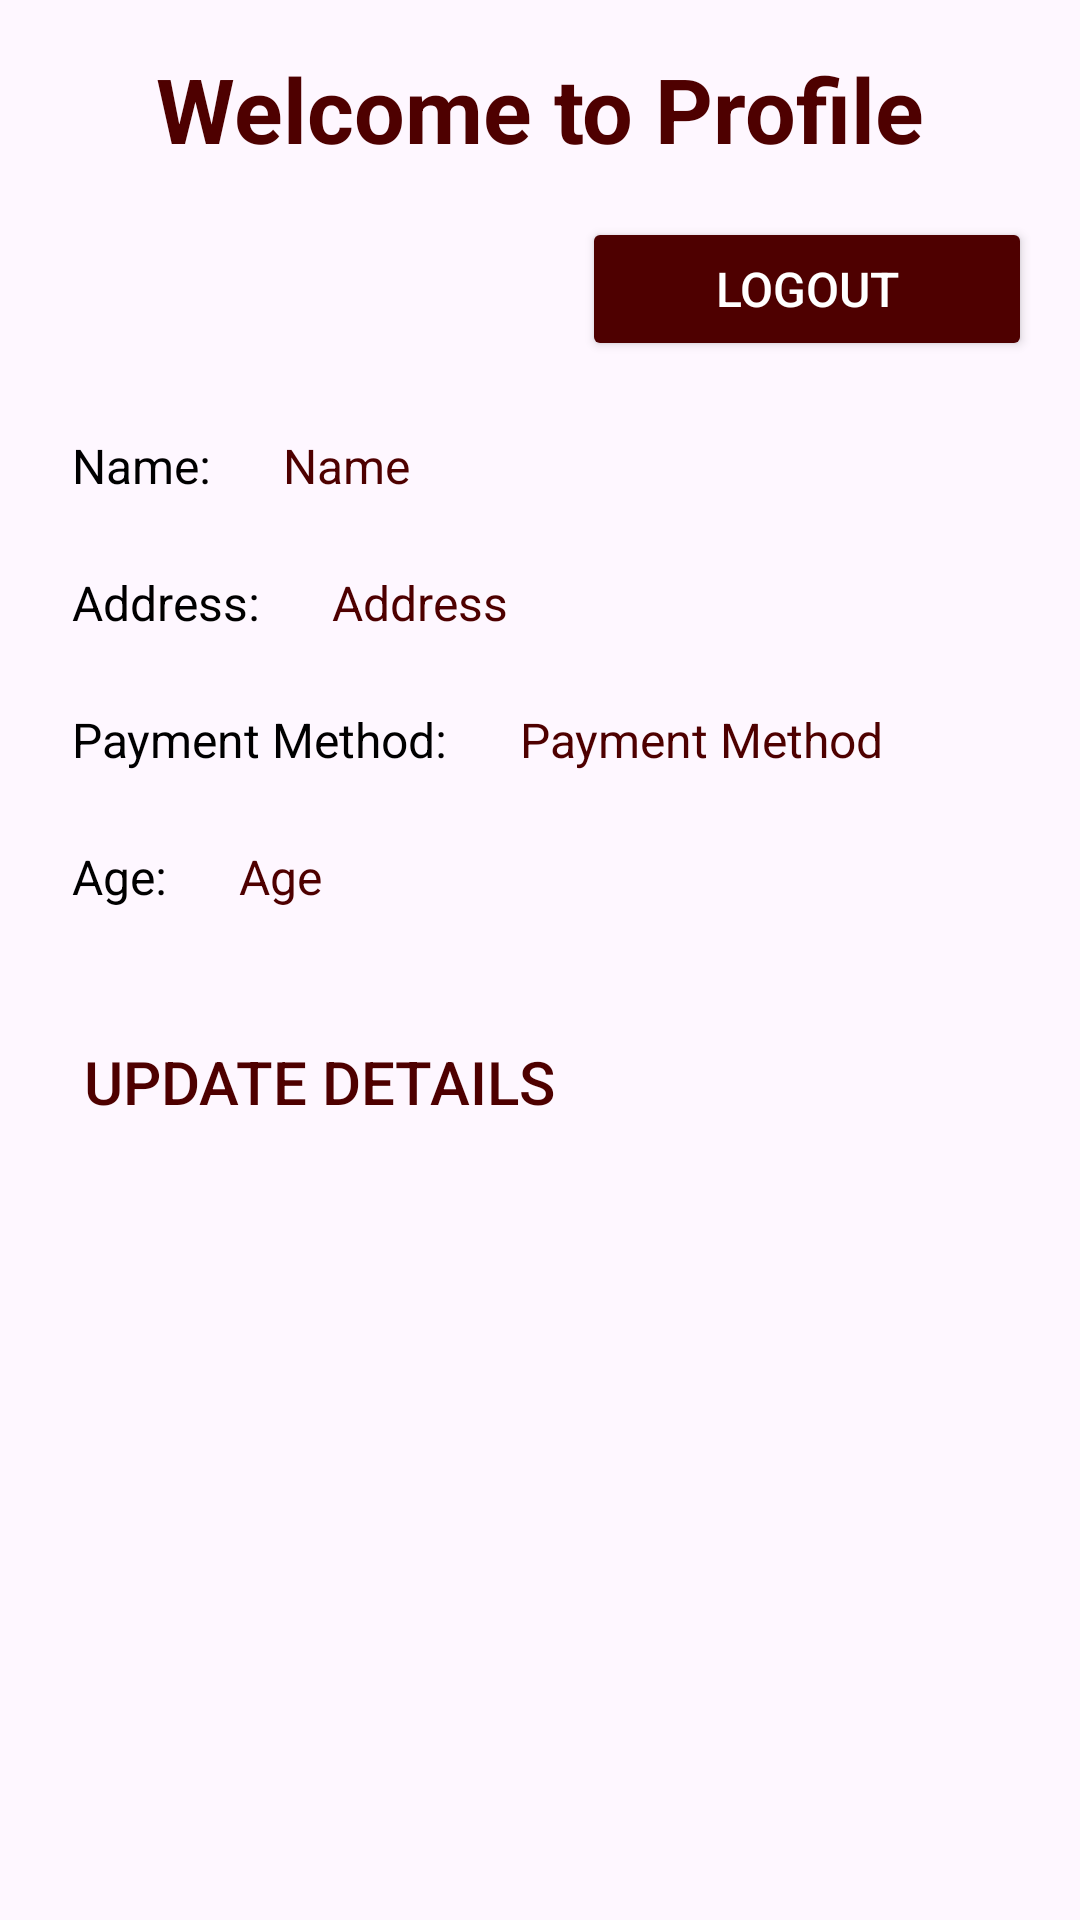

Here is an Android app screen rendered from its layout file. Give the layout XML and the strings, colors and styles it references.
<!-- AndroidManifest.xml: application theme Theme.HappyDog -->
<!-- res/layout/fragment_profile.xml -->
<?xml version="1.0" encoding="utf-8"?>
<androidx.constraintlayout.widget.ConstraintLayout xmlns:android="http://schemas.android.com/apk/res/android"
    xmlns:tools="http://schemas.android.com/tools"
    android:layout_width="match_parent"
    android:layout_height="match_parent"
    xmlns:app="http://schemas.android.com/apk/res-auto"
    tools:context=".ProfileFragment">

    <TextView
        android:id="@+id/profileTitleTextView"
        android:layout_width="wrap_content"
        android:layout_height="wrap_content"
        android:text="Welcome to Profile"
        android:textColor="@color/maincolor"
        android:textSize="30dp"
        android:textStyle="bold"
        android:layout_marginTop="16dp"
        android:layout_marginStart="16dp"
        android:layout_marginEnd="16dp"
        app:layout_constraintTop_toTopOf="parent"
        app:layout_constraintStart_toStartOf="parent"
        app:layout_constraintEnd_toEndOf="parent" />

    <Button
        android:id="@+id/logoutButton"
        style="@style/CommonButton"
        android:layout_width="150dp"
        android:layout_height="wrap_content"
        android:layout_margin="16dp"
        android:layout_marginTop="32dp"
        android:layout_marginEnd="52dp"
        android:text="Logout"
        app:layout_constraintEnd_toEndOf="parent"
        app:layout_constraintTop_toBottomOf="@id/profileTitleTextView" />

    <LinearLayout
        android:layout_width="match_parent"
        android:layout_height="wrap_content"
        android:orientation="vertical"
        android:padding="16dp"
        app:layout_constraintTop_toBottomOf="@id/logoutButton"
        app:layout_constraintStart_toStartOf="parent"
        app:layout_constraintEnd_toEndOf="parent">

        <LinearLayout
            android:layout_width="match_parent"
            android:layout_height="wrap_content"
            android:orientation="horizontal"
            android:paddingBottom="8dp">

            <TextView
                android:id="@+id/nameLabel"
                android:layout_width="wrap_content"
                android:layout_height="wrap_content"
                android:text="Name:"
                style="@style/CommonTextView"
                android:layout_marginEnd="8dp" />

            <TextView
                android:id="@+id/nameTextView"
                android:layout_width="wrap_content"
                android:layout_height="wrap_content"
                android:textColor="@color/maincolor"
                style="@style/CommonTextView"
                android:text="Name" />
        </LinearLayout>

        <LinearLayout
            android:layout_width="match_parent"
            android:layout_height="wrap_content"
            android:orientation="horizontal"
            android:paddingBottom="8dp">

            <TextView
                android:id="@+id/addressLabel"
                android:layout_width="wrap_content"
                android:layout_height="wrap_content"
                android:text="Address:"
                style="@style/CommonTextView"
                android:layout_marginEnd="8dp" />

            <TextView
                android:id="@+id/addressTextView"
                android:layout_width="wrap_content"
                android:layout_height="wrap_content"
                android:textColor="@color/maincolor"
                style="@style/CommonTextView"
                android:text="Address" />

        </LinearLayout>

        <LinearLayout
            android:layout_width="match_parent"
            android:layout_height="wrap_content"
            android:orientation="horizontal"
            android:paddingBottom="8dp">

            <TextView
                android:id="@+id/paymentMethodLabel"
                android:layout_width="wrap_content"
                android:layout_height="wrap_content"
                android:text="Payment Method:"
                style="@style/CommonTextView"
                android:layout_marginEnd="8dp" />

            <TextView
                android:id="@+id/paymentMethodTextView"
                android:layout_width="wrap_content"
                android:layout_height="wrap_content"
                android:textColor="@color/maincolor"
                style="@style/CommonTextView"
                android:text="Payment Method" />

        </LinearLayout>

        <LinearLayout
            android:layout_width="match_parent"
            android:layout_height="wrap_content"
            android:orientation="horizontal"
            android:paddingBottom="8dp">

            <TextView
                android:id="@+id/ageLabel"
                style="@style/CommonTextView"
                android:layout_width="wrap_content"
                android:layout_height="wrap_content"
                android:layout_marginEnd="8dp"
                android:text="Age:" />

            <TextView
                android:id="@+id/ageTextView"
                style="@style/CommonTextView"
                android:layout_width="wrap_content"
                android:layout_height="wrap_content"
                android:text="Age"
                android:textColor="@color/maincolor" />
        </LinearLayout>

        <Button
            android:id="@+id/updateDetailsButton"
            style="@style/TransparentButton"
            android:text="Update Details"
            android:textSize="20sp"
            android:layout_width="wrap_content"
            android:layout_height="wrap_content"
            android:layout_marginTop="16dp" />

    </LinearLayout>

</androidx.constraintlayout.widget.ConstraintLayout>
<!-- resources referenced by this layout -->
<resources>
  <color name="maincolor">#4E0000</color>
  <style name="CommonButton">
          <item name="android:backgroundTint">@color/maincolor</item>
          <item name="android:textColor">#FFFFFF</item>
          <item name="android:padding">12dp</item>
          <item name="android:textSize">16sp</item>
          <item name="android:layout_width">wrap_content</item>
          <item name="android:layout_height">wrap_content</item>
      </style>
  <style name="CommonTextView">
          <item name="android:textSize">16sp</item>
          <item name="android:padding">8dp</item>
          <item name="android:textColor">#000000</item>
      </style>
  <style name="TransparentButton">
          <item name="android:background">@android:color/transparent</item>
          <item name="android:textColor">@color/maincolor</item>
          <item name="android:padding">12dp</item>
          <item name="android:textSize">16sp</item>
          <item name="android:layout_width">wrap_content</item>
          <item name="android:layout_height">wrap_content</item>
      </style>
  <style name="Theme.HappyDog" parent="Base.Theme.HappyDog" />
  <style name="Base.Theme.HappyDog" parent="Theme.Material3.DayNight.NoActionBar">
          
          
      </style>
</resources>
